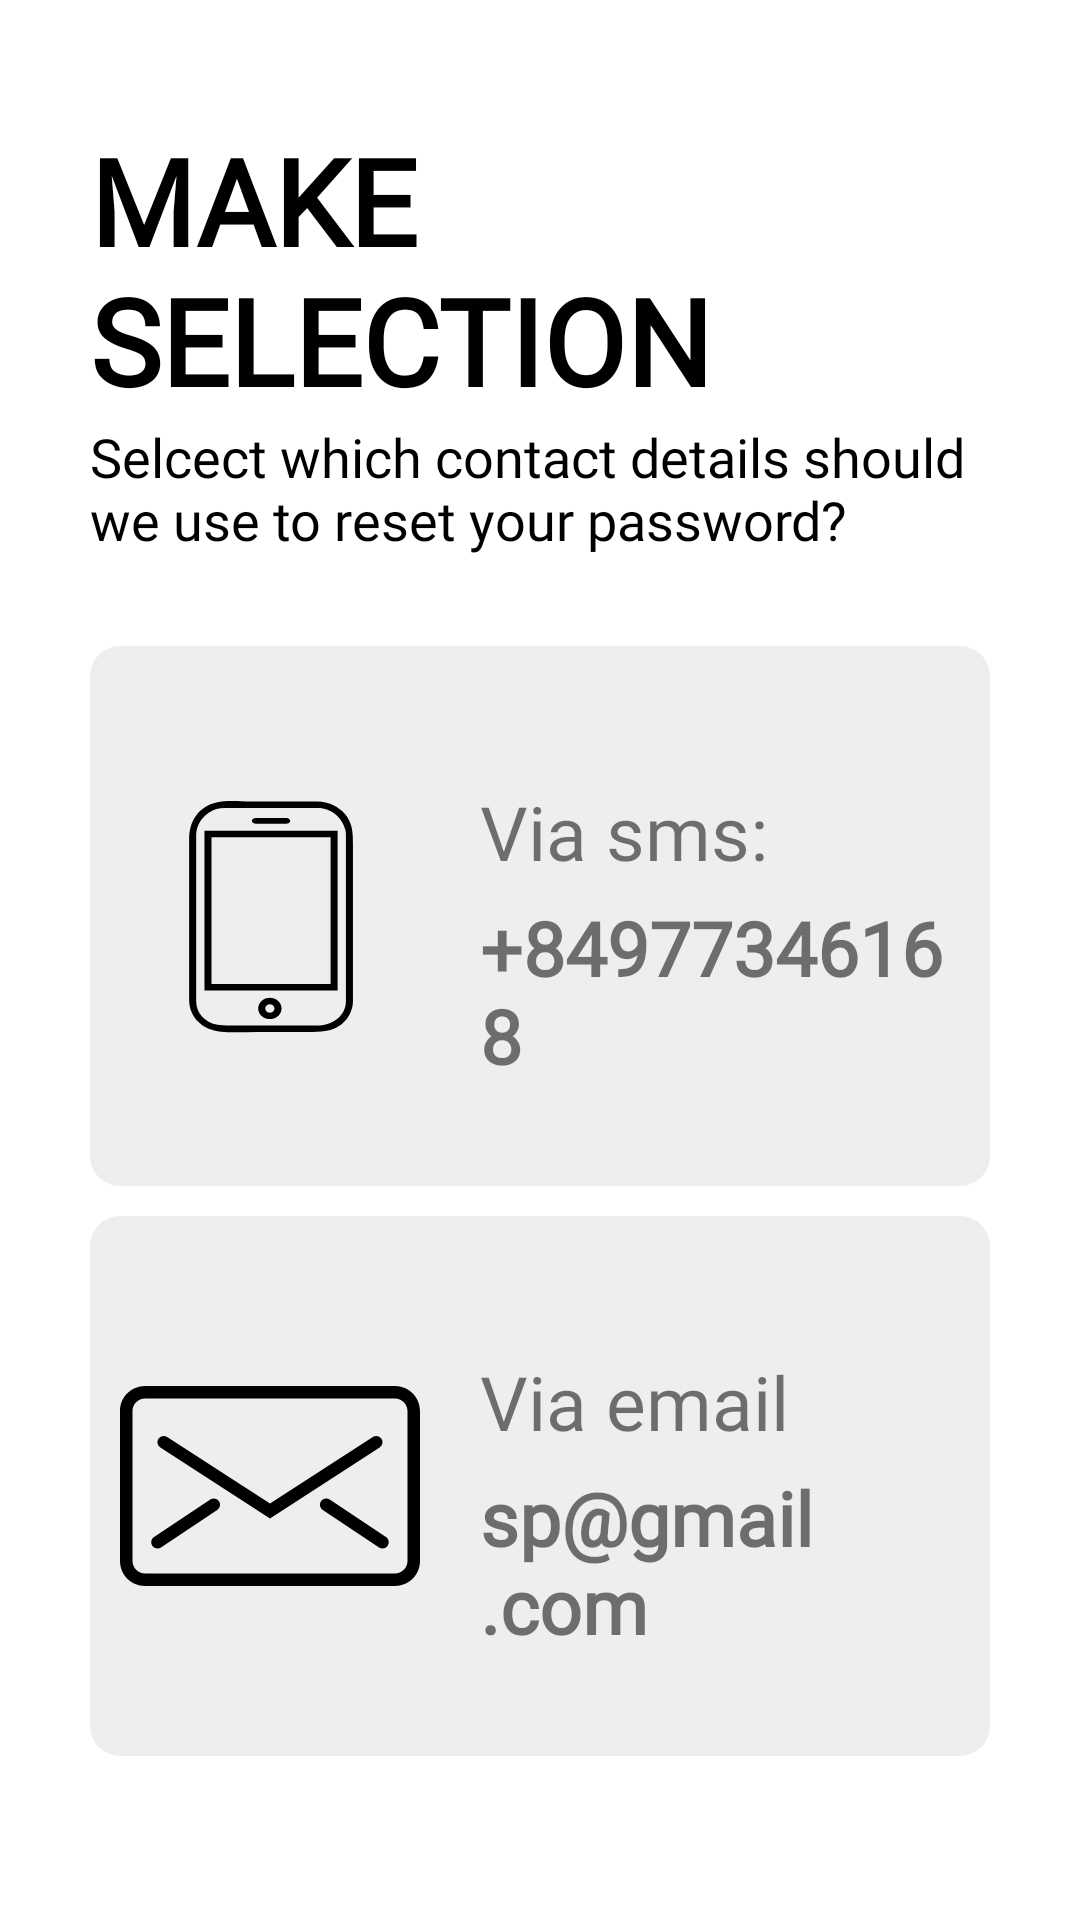

This screen was rendered from an Android layout file. Write that file and the resources it references.
<!-- AndroidManifest.xml: application theme Theme.MotaX -->
<!-- res/layout/activity_make_selections.xml -->
<?xml version="1.0" encoding="utf-8"?>
<ScrollView
    xmlns:android="http://schemas.android.com/apk/res/android"
    xmlns:app="http://schemas.android.com/apk/res-auto"
    xmlns:tools="http://schemas.android.com/tools"
    android:layout_width="match_parent"
    android:layout_height="match_parent"
    android:background="@color/white"
    android:padding="30dp"
    tools:context=".Common.LoginSignUp.ForgetPasswordActivity">

    <LinearLayout
        android:layout_width="match_parent"
        android:layout_height="wrap_content"
        android:orientation="vertical">

        <ImageView
            android:layout_width="wrap_content"
            android:layout_height="wrap_content"
            android:src="@drawable/ic_baseline_arrow_back_24"
            android:padding="5dp"/>

        <TextView
            android:layout_width="wrap_content"
            android:layout_height="wrap_content"
            android:text="@string/make_selection"
            android:textColor="@color/black"
            android:textSize="40sp"
            android:textAllCaps="true"
            android:fontFamily="@font/muli_semibold"
            android:textStyle="bold"/>

        <TextView
            android:layout_width="wrap_content"
            android:layout_height="wrap_content"
            android:text="@string/detail_make_selection"
            android:textColor="@color/black"
            android:textSize="18sp"
            android:fontFamily="@font/muli_light_italic"/>

        <RelativeLayout
            android:layout_width="match_parent"
            android:layout_height="180dp"
            android:layout_marginTop="30dp"
            android:background="@drawable/custom_view"
            android:padding="10dp">

            <ImageView
                android:id="@+id/mobileicon"
                android:layout_width="100dp"
                android:layout_height="100dp"
                android:src="@drawable/mobilephone"
                android:layout_centerVertical="true"
                android:layout_marginRight="20dp"/>

            <TextView
                android:id="@+id/txt_mobileicon"
                android:layout_width="wrap_content"
                android:layout_height="wrap_content"
                android:text="@string/via_sms"
                android:textSize="25sp"
                android:fontFamily="@font/muli_light_italic"
                android:layout_toRightOf="@id/mobileicon"
                android:layout_marginTop="35dp"/>

            <TextView
                android:id="@+id/txt_mobiledes"
                android:layout_width="wrap_content"
                android:layout_height="wrap_content"
                android:text="@string/_84977346168"
                android:layout_marginTop="5dp"
                android:textStyle="bold"
                android:fontFamily="@font/muli_semibold"
                android:textSize="25sp"
                android:layout_toRightOf="@id/mobileicon"
                android:layout_below="@id/txt_mobileicon"
                android:layout_toEndOf="@id/mobileicon" />

        </RelativeLayout>

        <RelativeLayout
            android:layout_width="match_parent"
            android:layout_height="180dp"
            android:layout_marginTop="10dp"
            android:background="@drawable/custom_view"
            android:padding="10dp">

            <ImageView
                android:id="@+id/gmailicon"
                android:layout_width="100dp"
                android:layout_height="100dp"
                android:src="@drawable/ic_iconfinder_streamline_58_185078"
                android:layout_centerVertical="true"
                android:layout_marginRight="20dp"/>

            <TextView
                android:id="@+id/txt_gmailicon"
                android:layout_width="wrap_content"
                android:layout_height="wrap_content"
                android:text="@string/via_email"
                android:textSize="25sp"
                android:fontFamily="@font/muli_light_italic"
                android:layout_toRightOf="@id/gmailicon"
                android:layout_marginTop="35dp"
                android:layout_toEndOf="@id/gmailicon" />

            <TextView
                android:id="@+id/txt_gmailicondes"
                android:layout_width="wrap_content"
                android:layout_height="wrap_content"
                android:text="@string/support_gmail_com"
                android:layout_marginTop="5dp"
                android:textStyle="bold"
                android:fontFamily="@font/muli_semibold"
                android:textSize="25sp"
                android:layout_toRightOf="@id/gmailicon"
                android:layout_below="@id/txt_gmailicon"
                android:layout_toEndOf="@id/gmailicon" />

        </RelativeLayout>


    </LinearLayout>

</ScrollView>
<!-- resources referenced by this layout -->
<resources>
  <color name="black">#000000</color>
  <color name="white">#FFFFFFFF</color>
  <!-- drawable custom_view (drawable) -->
  <?xml version="1.0" encoding="utf-8"?>
  <shape xmlns:android="http://schemas.android.com/apk/res/android">
  
      <solid android:color="#EFEEEE"/>
  
      <corners android:radius="10dp"/>
  
  </shape>
  <!-- drawable ic_iconfinder_streamline_58_185078 (drawable) -->
  <vector android:height="30dp" android:viewportHeight="48"
      android:viewportWidth="48" android:width="30dp" xmlns:android="http://schemas.android.com/apk/res/android">
      <path android:fillColor="#FF000000" android:pathData="M44,40H4c-2.206,0 -4,-1.794 -4,-4V12c0,-2.206 1.794,-4 4,-4h40c2.206,0 4,1.794 4,4v24C48,38.206 46.206,40 44,40zM4,10c-1.103,0 -2,0.897 -2,2v24c0,1.103 0.897,2 2,2h40c1.103,0 2,-0.897 2,-2V12c0,-1.103 -0.897,-2 -2,-2H4z"/>
      <path android:fillColor="#FF000000" android:pathData="M24,29.191L6.457,17.84c-0.464,-0.301 -0.597,-0.919 -0.297,-1.383s0.919,-0.596 1.383,-0.297L24,26.809L40.457,16.16c0.464,-0.299 1.083,-0.167 1.383,0.297s0.167,1.082 -0.297,1.383L24,29.191z"/>
      <path android:fillColor="#FF000000" android:pathData="M6.001,34c-0.323,0 -0.641,-0.156 -0.833,-0.445c-0.307,-0.46 -0.183,-1.08 0.277,-1.387l9,-6c0.46,-0.307 1.081,-0.183 1.387,0.277c0.307,0.46 0.183,1.08 -0.277,1.387l-9,6C6.384,33.945 6.191,34 6.001,34z"/>
      <path android:fillColor="#FF000000" android:pathData="M41.999,34c-0.19,0 -0.383,-0.055 -0.554,-0.168l-9,-6c-0.46,-0.307 -0.584,-0.927 -0.277,-1.387c0.306,-0.46 0.926,-0.584 1.387,-0.277l9,6c0.46,0.307 0.584,0.927 0.277,1.387C42.64,33.844 42.322,34 41.999,34z"/>
  </vector>
  <!-- drawable mobilephone: vector/xml drawable (drawable, 2139 chars, omitted) -->
  <string name="_84977346168">+84977346168</string>
  <string name="detail_make_selection">Selcect which contact details should we use to reset your password?</string>
  <string name="make_selection">make <br>selection</br></string>
  <string name="support_gmail_com">sp@gmail.com</string>
  <string name="via_email">Via email</string>
  <string name="via_sms">Via sms:</string>
  <style name="Theme.MotaX" parent="Theme.MaterialComponents.Light.NoActionBar">
          
          <item name="colorPrimary">@color/black</item>
          <item name="colorPrimaryVariant">@color/black</item>
          <item name="colorOnPrimary">@color/black</item>
          
          <item name="colorSecondary">@color/black</item>
          <item name="colorSecondaryVariant">@color/teal_700</item>
          <item name="colorOnSecondary">@color/black</item>
          
          <item name="android:statusBarColor" tools:targetApi="l">?attr/colorPrimaryVariant</item>
          
      </style>
  <color name="teal_700">#FF018786</color>
</resources>
